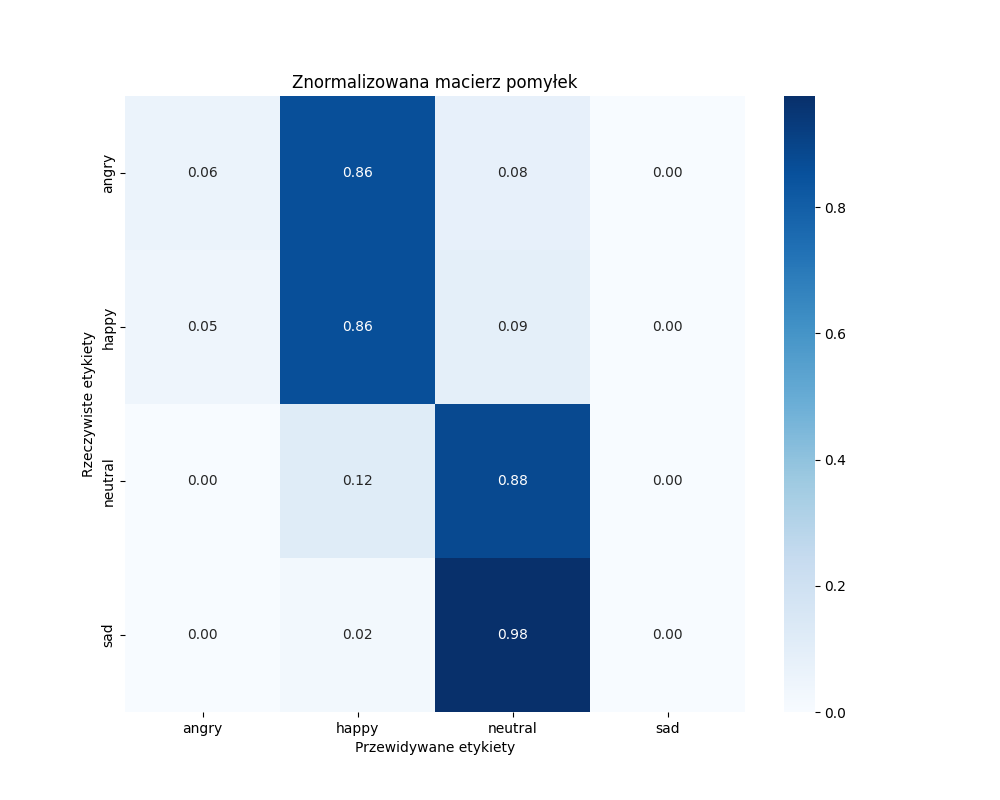

The table this chart was drawn from, first rows:
, angry, happy, neutral, sad
angry, 5, 73, 7, 0
happy, 4, 73, 8, 0
neutral, 0, 10, 75, 0
sad, 0, 2, 83, 0
